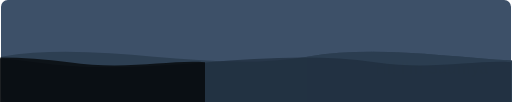
t = 0.00 s
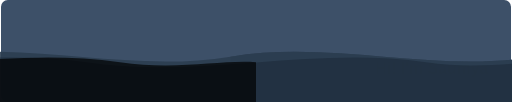
t = 1.50 s
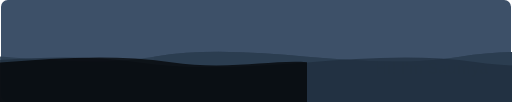
t = 3.00 s
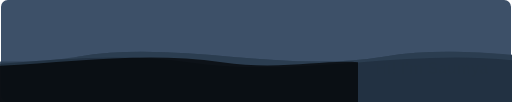
t = 4.50 s
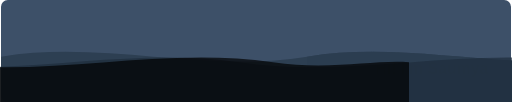
t = 6.00 s
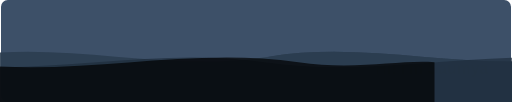
t = 6.75 s

The animated SVG that drew these frames (rendered in a browser with its animation timeline set to each time). Animation: 4 SMIL elements (animateTransform=4); one cycle of 9.00 s, repeats indefinitely.

<svg viewBox="0 0 900 180" xmlns="http://www.w3.org/2000/svg">
  <rect width="900" height="180" fill="#3d5068" rx="12"/>

  <text x="860" y="130" font-size="28" font-weight="700"
    fill="#0d1117" text-anchor="end" font-family="sans-serif">Hi! I'm Saumya</text>

  <g>
    <path d="M0,100 C180,70 360,130 540,100 C720,70 900,130 1080,100
             C1260,70 1440,130 1440,100 L1440,180 L0,180 Z" fill="#2c3e50" opacity="0.9">
      <animateTransform attributeName="transform" type="translate"
        from="0,0" to="-540,0" dur="6s" repeatCount="indefinite"/>
    </path>
    <path d="M540,100 C720,70 900,130 1080,100 C1260,70 1440,130 1620,100
             C1800,70 1980,130 1980,100 L1980,180 L540,180 Z" fill="#2c3e50" opacity="0.9">
      <animateTransform attributeName="transform" type="translate"
        from="0,0" to="-540,0" dur="6s" repeatCount="indefinite"/>
    </path>
  </g>

  <g>
    <path d="M0,110 C200,140 400,80 600,110 C800,140 1000,80 1200,110
             C1300,125 1380,105 1440,110 L1440,180 L0,180 Z" fill="#1e2d3d" opacity="0.7">
      <animateTransform attributeName="transform" type="translate"
        from="-540,0" to="0,0" dur="9s" repeatCount="indefinite"/>
    </path>
    <path d="M-540,110 C-340,140 -140,80 60,110 C260,140 460,80 660,110
             C760,125 840,105 900,110 L900,180 L-540,180 Z" fill="##00008B" opacity="0.7">
      <animateTransform attributeName="transform" type="translate"
        from="-540,0" to="0,0" dur="9s" repeatCount="indefinite"/>
    </path>
  </g>
</svg>
